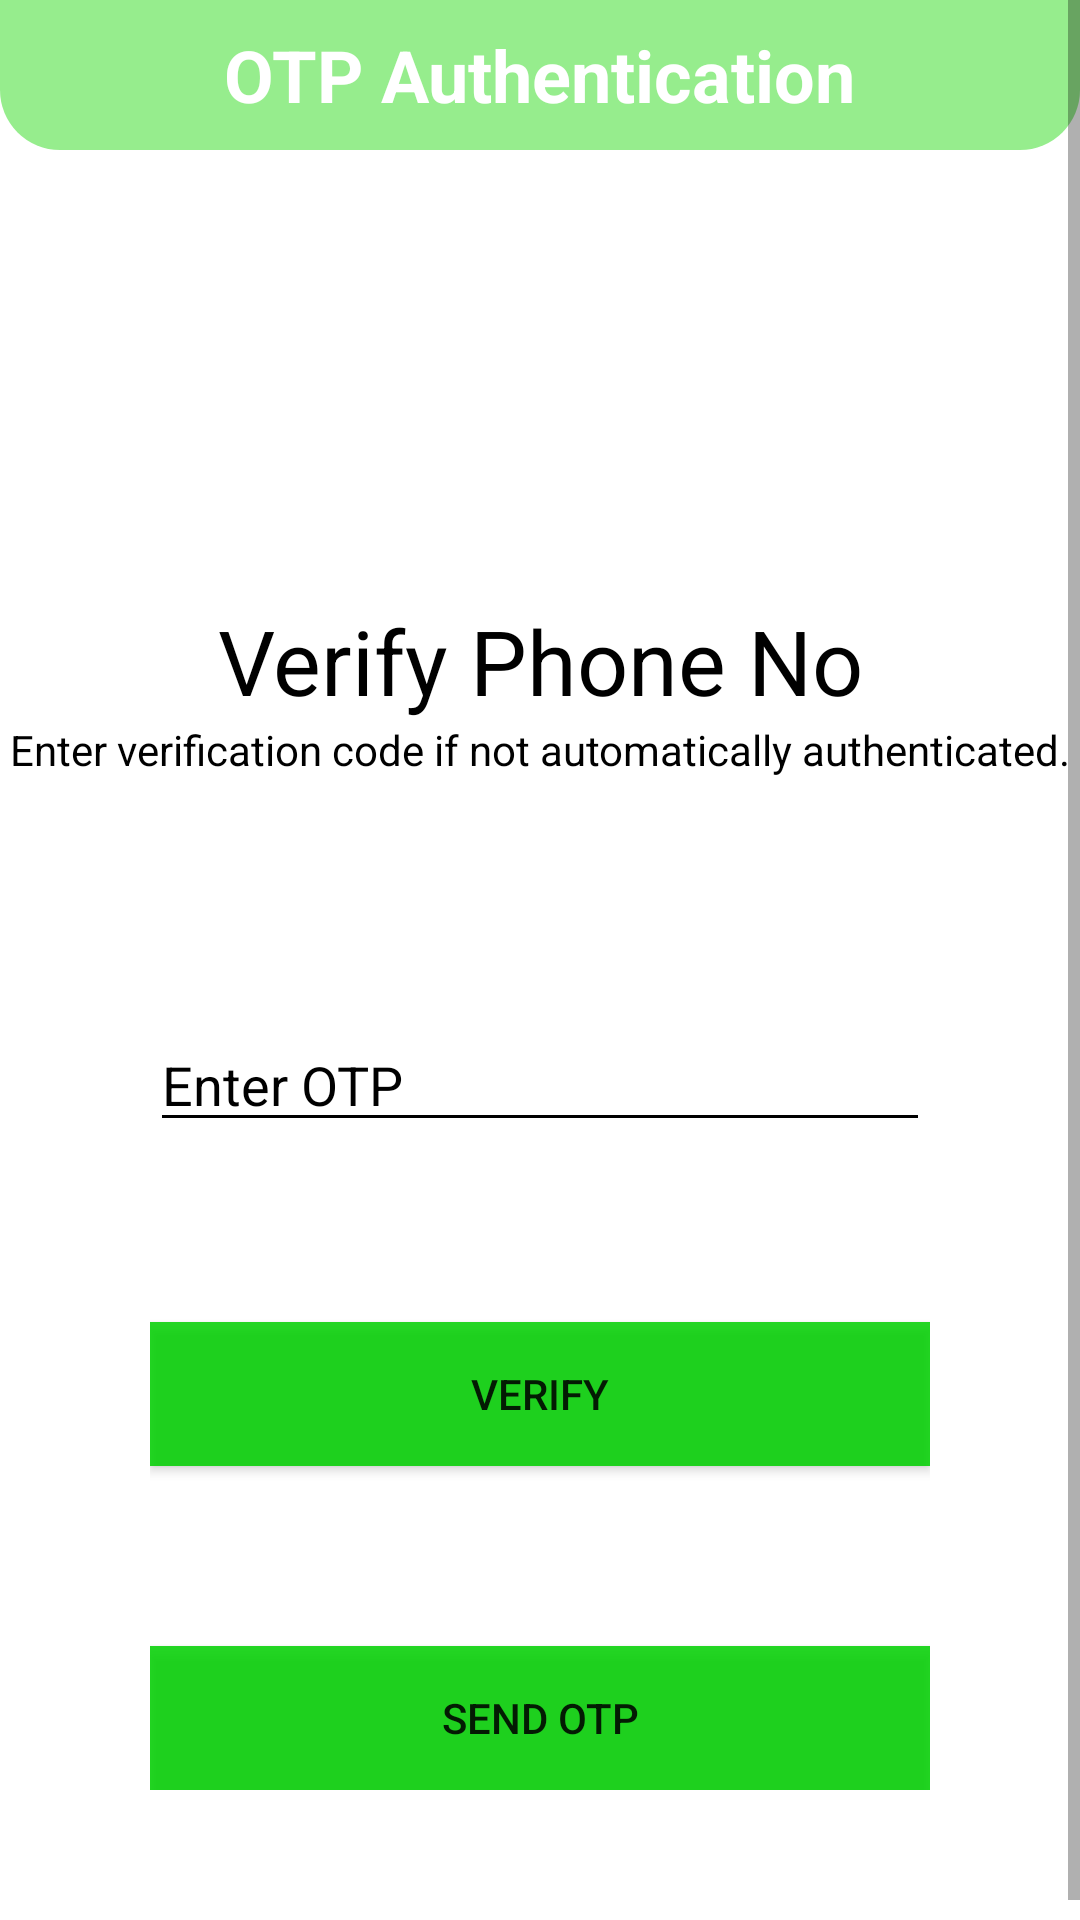

Layout XML and referenced resources for this Android screen:
<!-- AndroidManifest.xml: application theme Theme.Bagit_test_2.NoActionBar -->
<!-- res/layout/activity_otp.xml -->
<?xml version="1.0" encoding="utf-8"?>
<ScrollView xmlns:android="http://schemas.android.com/apk/res/android"
    xmlns:app="http://schemas.android.com/apk/res-auto"
    xmlns:tools="http://schemas.android.com/tools"
    android:layout_width="match_parent"
    android:layout_height="match_parent"
    android:orientation="vertical"
    tools:context=".OtpActivity">

    <LinearLayout
        android:layout_width="match_parent"
        android:layout_height="match_parent"
        android:background="@color/colorWhite"
        android:orientation="vertical">

        <RelativeLayout
            android:id="@+id/RL1"
            android:layout_width="match_parent"
            android:layout_height="50dp"
            android:background="@drawable/shape_rect01">

            <TextView
                android:layout_width="wrap_content"
                android:layout_height="wrap_content"
                android:layout_centerInParent="true"
                android:text="OTP Authentication"
                android:textColor="@color/colorWhite"
                android:textSize="24dp"
                android:textStyle="bold" />

        </RelativeLayout>

        <ImageView
            android:layout_width="200dp"
            android:layout_height="150dp"
            android:layout_gravity="center" />

        <TextView
            android:layout_width="match_parent"
            android:layout_height="wrap_content"
            android:backgroundTint="@color/colorBlack"
            android:text="Verify Phone No"

            android:textAlignment="center"
            android:textColor="@color/colorBlack"
            android:textColorHint="@color/colorBlack"
            android:textSize="30sp" />

        <TextView
            android:layout_width="match_parent"
            android:layout_height="wrap_content"
            android:backgroundTint="@color/colorBlack"
            android:text="Enter verification code if not automatically authenticated."
            android:textAlignment="center"

            android:textColor="@color/colorBlack"
            android:textColorHint="@color/colorBlack"
            android:textSize="14sp" />

        <LinearLayout
            android:layout_width="match_parent"
            android:layout_height="wrap_content"
            android:layout_marginTop="30dp"
            android:background="@color/colorWhite"
            android:orientation="vertical"
            android:padding="50dp">

            <EditText
                android:id="@+id/verification_code_entered_by_user"
                android:layout_width="match_parent"
                android:layout_height="wrap_content"
                android:backgroundTint="@color/colorBlack"
                android:hint="Enter OTP"
                android:textAlignment="viewStart"
                android:textColor="@color/colorBlack"
                android:textColorHint="@color/colorBlack" />

            <Button
                android:id="@+id/verify_btn"
                android:layout_width="match_parent"
                android:layout_height="wrap_content"
                android:layout_marginTop="60dp"
                android:background="@color/lightgreen"
                android:text="Verify"
                app:backgroundTint="#00D100" />

            <Button
                android:id="@+id/sendo"
                android:layout_width="match_parent"
                android:layout_height="wrap_content"
                android:layout_marginTop="60dp"
                android:background="@color/lightgreen"
                android:text="Send OTP"
                app:backgroundTint="#00D100" />


        </LinearLayout>
    </LinearLayout>
</ScrollView>
<!-- resources referenced by this layout -->
<resources>
  <color name="colorBlack">#000</color>
  <color name="colorWhite">#fff</color>
  <color name="lightgreen">#DA85EA7A</color>
  
      light green
  <!-- drawable shape_rect01 (drawable) -->
  <?xml version="1.0" encoding="utf-8"?>
  <shape xmlns:android="http://schemas.android.com/apk/res/android"
      android:shape="rectangle">
  
      <solid android:color="@color/lightgreen"/>
  
      <corners android:bottomLeftRadius="20dp"
          android:bottomRightRadius="20dp" />
  </shape>
  <style name="Theme.Bagit_test_2.NoActionBar">
          <item name="windowActionBar">false</item>
          <item name="windowNoTitle">true</item>
      </style>
</resources>
